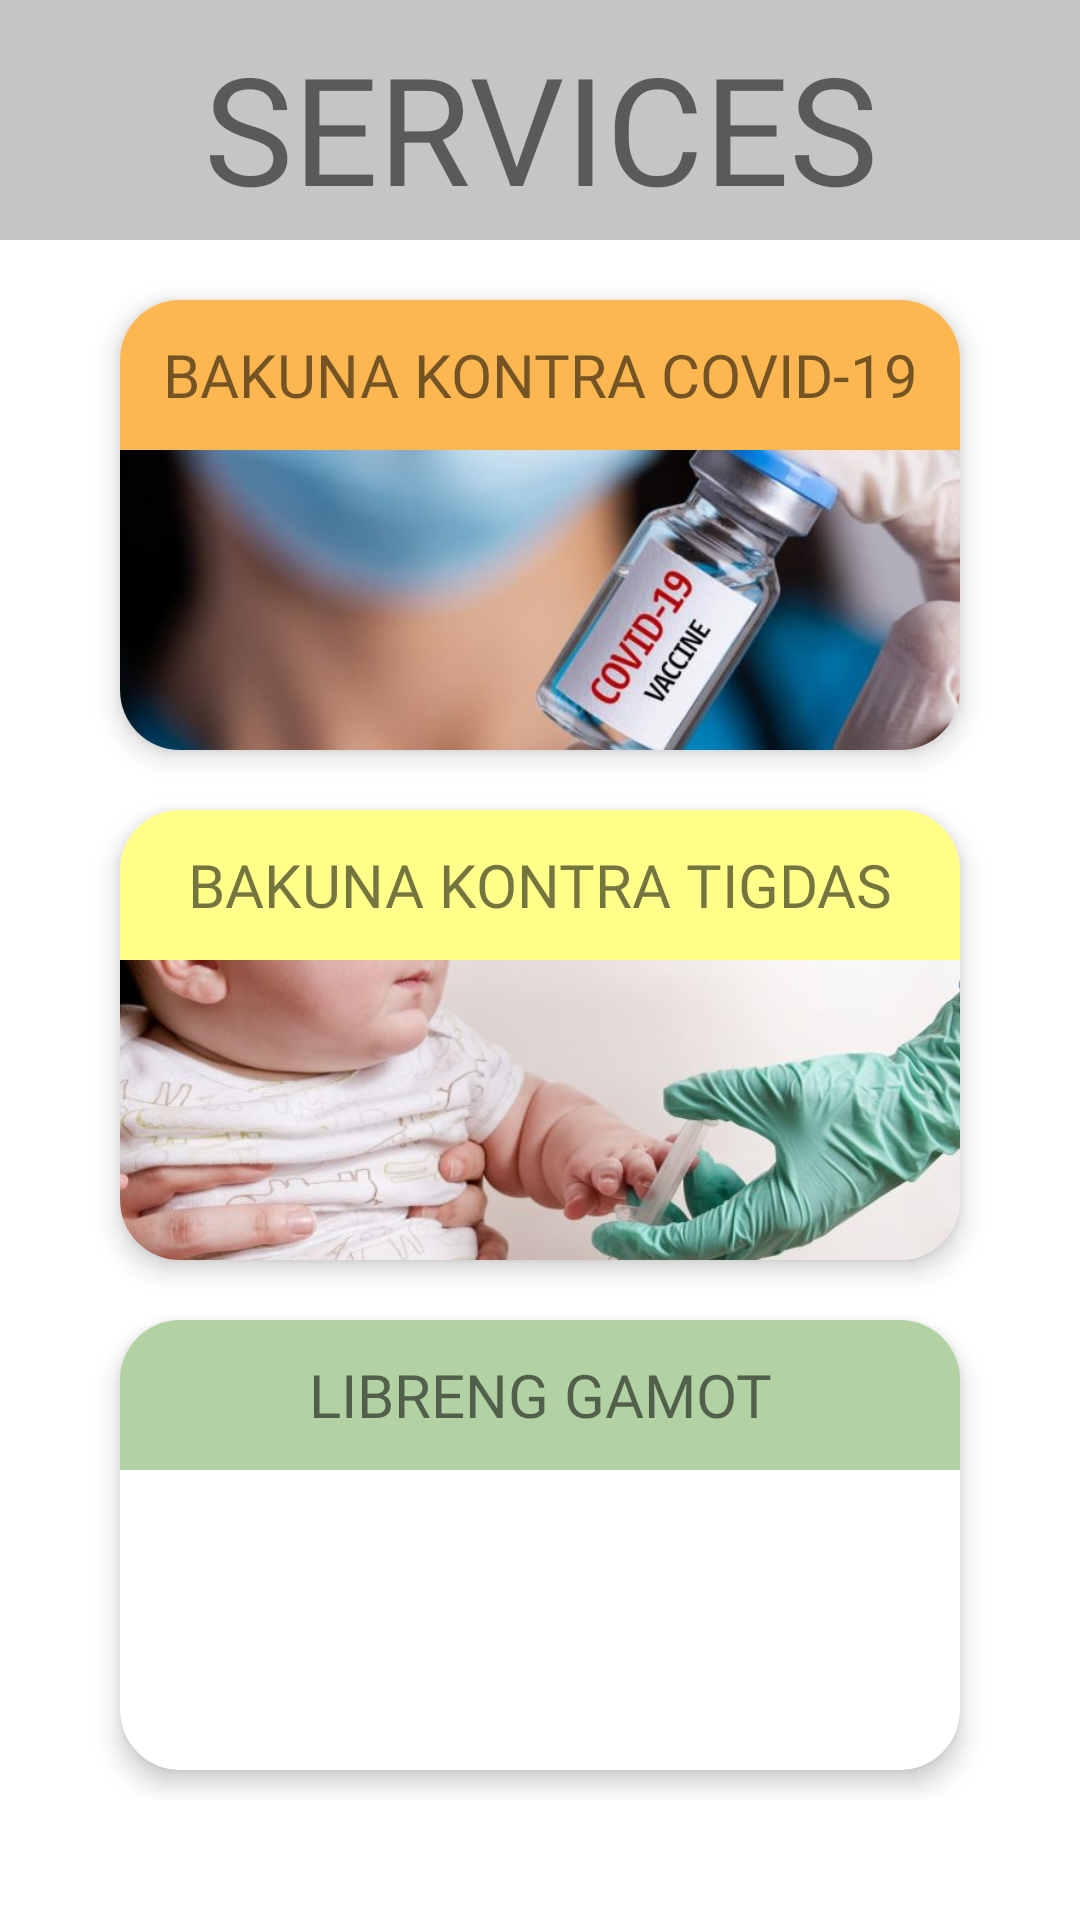

Reconstruct the res/layout file that produces this screen, plus the resources it refers to.
<!-- AndroidManifest.xml: application theme Theme.LIGTASystem -->
<!-- res/layout/fragment_services.xml -->
<?xml version="1.0" encoding="utf-8"?>
<androidx.constraintlayout.widget.ConstraintLayout xmlns:android="http://schemas.android.com/apk/res/android"
    xmlns:app="http://schemas.android.com/apk/res-auto"
    xmlns:tools="http://schemas.android.com/tools"
    android:layout_width="match_parent"
    android:layout_height="match_parent"
    tools:context=".ServicesFragment">

    <TextView
        android:id="@+id/textView"
        android:layout_width="match_parent"
        android:layout_height="80dp"
        android:fontFamily="@font/antic"
        android:text="SERVICES"
        android:textSize="50sp"
        android:paddingTop="5dp"
        android:gravity="center"
        android:background="@color/gray"
        app:layout_constraintEnd_toEndOf="parent"
        app:layout_constraintStart_toStartOf="parent"
        app:layout_constraintTop_toTopOf="parent" />

    <ScrollView
        android:layout_width="match_parent"
        android:layout_height="wrap_content"
        app:layout_constraintTop_toBottomOf="@+id/textView">

        <LinearLayout
            android:layout_width="match_parent"
            android:layout_height="wrap_content"
            android:gravity="center"
            android:orientation="vertical"
            android:paddingBottom="20dp"
            app:layout_constraintBottom_toBottomOf="parent"
            app:layout_constraintEnd_toEndOf="parent"
            app:layout_constraintStart_toStartOf="parent"
            app:layout_constraintTop_toTopOf="parent"
            android:paddingTop="10dp">

            <androidx.cardview.widget.CardView
                android:id="@+id/covidVac"
                android:clickable="true"
                android:focusable="true"
                app:cardElevation="5dp"
                android:layout_width="280dp"
                android:layout_height="150dp"
                android:layout_margin="10dp"
                android:background="@color/white"
                app:cardCornerRadius="20dp">

                <LinearLayout
                    android:layout_width="match_parent"
                    android:layout_height="match_parent"
                    android:orientation="vertical">

                    <TextView
                        android:layout_width="match_parent"
                        android:layout_height="50dp"
                        android:background="@color/orangeServ"
                        android:fontFamily="@font/antic"
                        android:gravity="center"
                        android:text="@string/BakunaCov"
                        android:textSize="20sp">

                    </TextView>

                    <ImageView
                        android:layout_width="match_parent"
                        android:layout_height="100dp"
                        android:scaleType="centerCrop"
                        android:src="@drawable/vaccine_card">

                    </ImageView>

                </LinearLayout>

            </androidx.cardview.widget.CardView>

            <androidx.cardview.widget.CardView
                android:clickable="true"
                android:focusable="true"
                android:id="@+id/tigdasVac"
                app:cardElevation="5dp"
                android:layout_width="280dp"
                android:layout_height="150dp"
                android:layout_margin="10dp"
                android:background="@color/white"
                app:cardCornerRadius="20dp">

                <LinearLayout
                    android:layout_width="match_parent"
                    android:layout_height="match_parent"
                    android:orientation="vertical">

                    <TextView
                        android:layout_width="match_parent"
                        android:layout_height="50dp"
                        android:background="@color/yellowServ"
                        android:fontFamily="@font/antic"
                        android:gravity="center"
                        android:text="@string/BakunaTig"
                        android:textSize="20sp">

                    </TextView>

                    <ImageView
                        android:layout_width="match_parent"
                        android:layout_height="100dp"
                        android:scaleType="centerCrop"
                        android:src="@drawable/tigdas_card">

                    </ImageView>

                </LinearLayout>

            </androidx.cardview.widget.CardView>

            <androidx.cardview.widget.CardView
                android:clickable="true"
                android:focusable="true"
                app:cardElevation="5dp"
                android:id="@+id/rabiesVac"
                android:layout_width="280dp"
                android:layout_height="150dp"
                android:layout_margin="10dp"
                android:background="@color/white"
                app:cardCornerRadius="20dp">

                <LinearLayout
                    android:layout_width="match_parent"
                    android:layout_height="match_parent"
                    android:orientation="vertical">

                    <TextView
                        android:layout_width="match_parent"
                        android:layout_height="50dp"
                        android:background="@color/greenServ"
                        android:fontFamily="@font/antic"
                        android:gravity="center"
                        android:text="LIBRENG GAMOT"
                        android:textSize="20sp">

                    </TextView>

                    <ImageView
                        android:layout_width="match_parent"
                        android:layout_height="100dp"
                        android:scaleType="centerCrop"
                        android:src="@drawable/rabies_card">

                    </ImageView>

                </LinearLayout>

            </androidx.cardview.widget.CardView>


        </LinearLayout>

    </ScrollView>


</androidx.constraintlayout.widget.ConstraintLayout>
<!-- resources referenced by this layout -->
<resources>
  <color name="gray">#C5C5C5</color>
  <color name="greenServ">#B2D2A4</color>
  <color name="orangeServ">#FDB750</color>
  <color name="white">#FFFFFFFF</color>
  <color name="yellowServ">#FFFF8A</color>
  <!-- drawable tigdas_card: jpg bitmap (drawable-xxhdpi, 40990 bytes) -->
  <!-- drawable vaccine_card: jpg bitmap (drawable-xxhdpi, 28595 bytes) -->
  <string name="BakunaCov">BAKUNA KONTRA COVID-19</string>
  <string name="BakunaTig">BAKUNA KONTRA TIGDAS</string>
  <style name="Theme.LIGTASystem" parent="Theme.MaterialComponents.Light.NoActionBar">
          
          <item name="colorPrimary">@color/purple_500</item>
          <item name="colorPrimaryVariant">@color/purple_700</item>
          <item name="colorOnPrimary">@color/white</item>
          
          <item name="colorSecondary">@color/teal_200</item>
          <item name="colorSecondaryVariant">@color/teal_700</item>
          <item name="colorOnSecondary">@color/black</item>
          
          <item name="android:statusBarColor" tools:targetApi="l">?attr/colorPrimaryVariant</item>
          
      </style>
  <color name="purple_500">#FF6200EE</color>
  <color name="purple_700">#FF3700B3</color>
  <color name="teal_200">#FF03DAC5</color>
  <color name="teal_700">#FF018786</color>
  <color name="black">#FF000000</color>
</resources>
